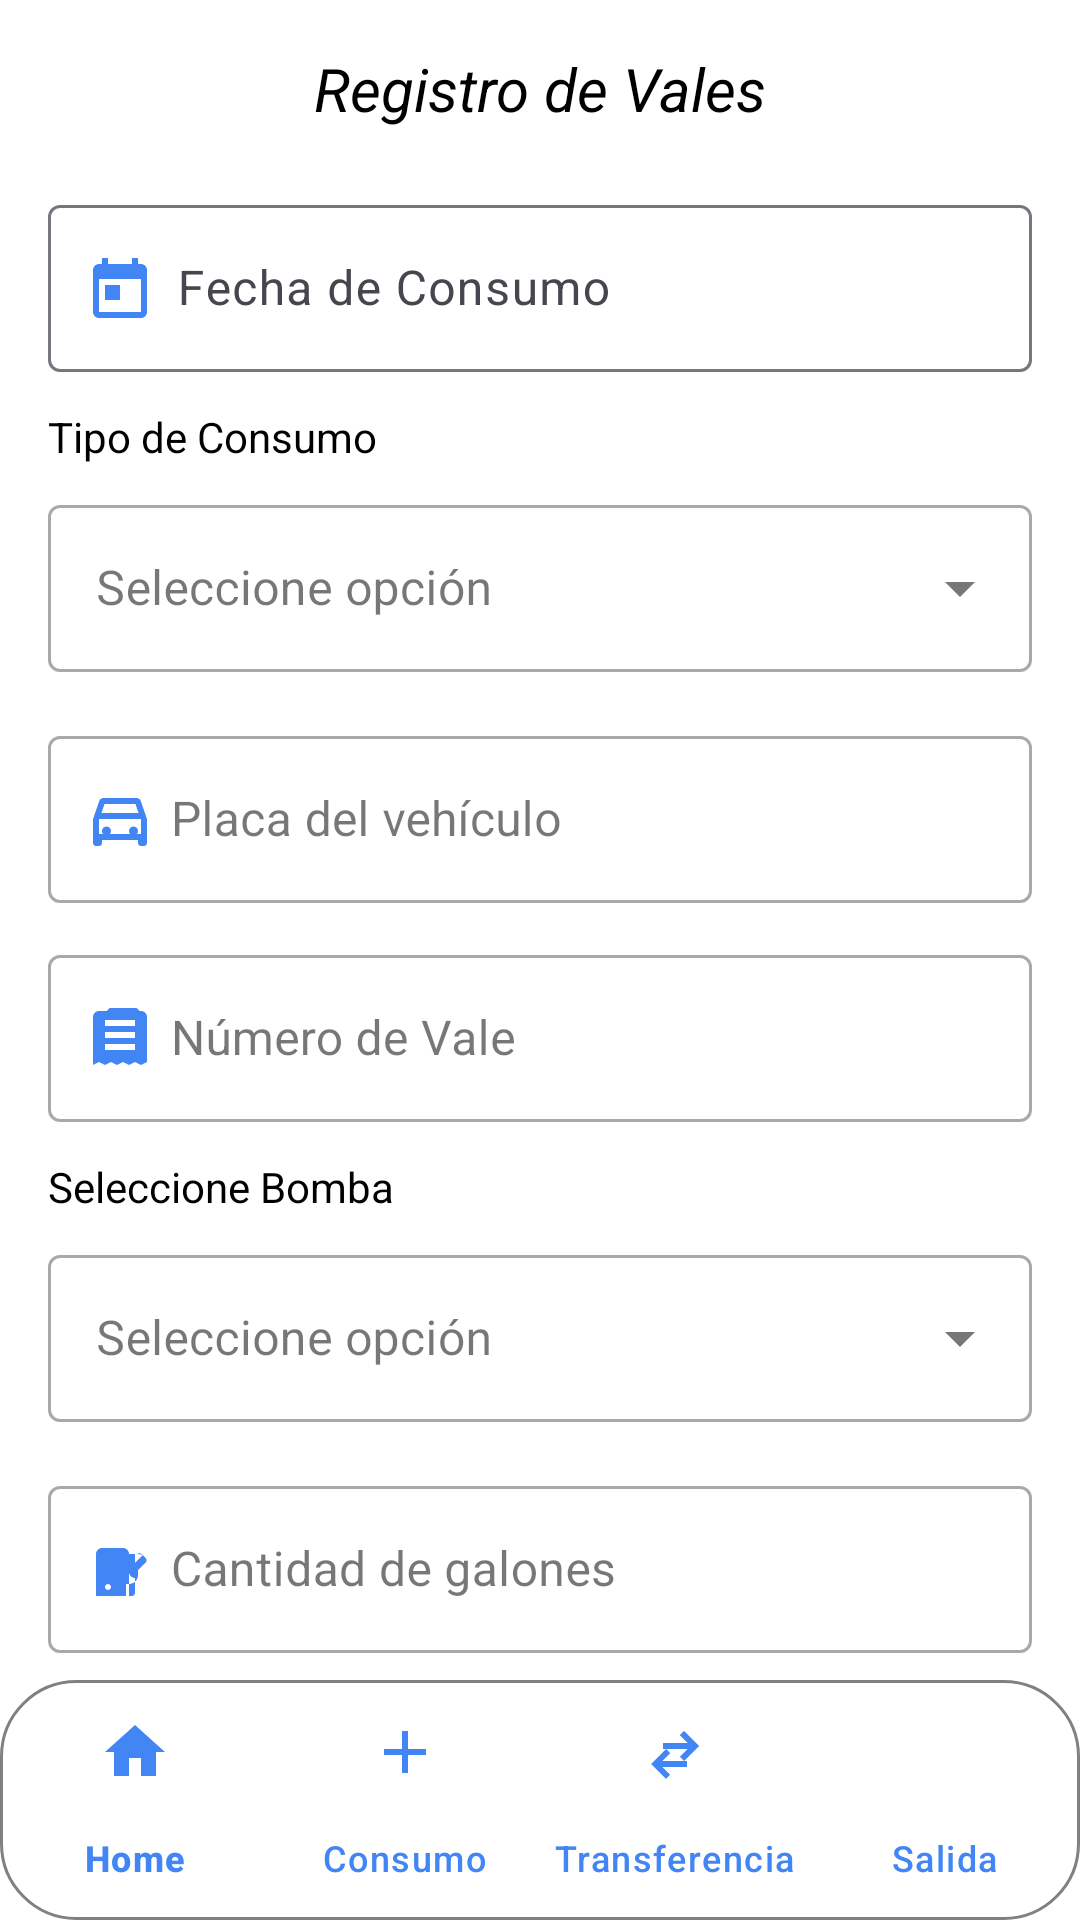

Android layout source for this screen:
<!-- AndroidManifest.xml: application theme Theme.AppDespacho -->
<!-- res/layout/activity_registro_consumo.xml -->
<?xml version="1.0" encoding="utf-8"?>
<androidx.coordinatorlayout.widget.CoordinatorLayout
    xmlns:android="http://schemas.android.com/apk/res/android"
    xmlns:app="http://schemas.android.com/apk/res-auto"
    xmlns:tools="http://schemas.android.com/tools"
    android:id="@+id/main"
    android:layout_width="match_parent"
    android:layout_height="match_parent"
    android:background="@color/white"
    tools:context=".actividades.RegistroConsumoActivity">

    
    <ScrollView
        android:layout_width="match_parent"
        android:layout_height="match_parent"
        android:padding="16dp"
        android:clipToPadding="false"
        android:scrollbars="none"
        android:layout_marginBottom="80dp">

        <LinearLayout
            android:layout_width="match_parent"
            android:layout_height="wrap_content"
            android:orientation="vertical"
            android:gravity="center_horizontal">

            
            <TextView
                android:layout_width="match_parent"
                android:layout_height="wrap_content"
                android:text="Registro de Vales"
                android:textStyle="italic"
                android:textSize="20sp"
                android:gravity="center"
                android:textColor="@color/black"
                android:layout_marginBottom="20dp" />

            
            <com.google.android.material.textfield.TextInputLayout
                android:id="@+id/tilFecha"
                android:layout_width="match_parent"
                android:layout_height="wrap_content"
                android:hint="      Fecha de Consumo"
                android:layout_marginBottom="12dp"
                app:startIconDrawable="@drawable/ic_calendar_today"
                app:startIconTint="@color/azul">

                <com.google.android.material.textfield.TextInputEditText
                    android:id="@+id/edtFecha"
                    android:layout_width="match_parent"
                    android:layout_height="wrap_content"
                    android:clickable="true"
                    android:focusable="false"
                    android:inputType="date" />

            </com.google.android.material.textfield.TextInputLayout>

            
            <TextView
                android:layout_width="match_parent"
                android:layout_height="wrap_content"
                android:text="Tipo de Consumo"
                android:textSize="14sp"
                android:textColor="@color/black"
                android:layout_marginBottom="8dp" />

            <com.google.android.material.textfield.TextInputLayout
                style="@style/Widget.MaterialComponents.TextInputLayout.OutlinedBox.ExposedDropdownMenu"
                android:layout_width="match_parent"
                android:layout_height="wrap_content"
                android:layout_marginBottom="16dp">

                <AutoCompleteTextView
                    android:id="@+id/spnTipoConsumo"
                    android:layout_width="match_parent"
                    android:layout_height="wrap_content"
                    android:hint="Seleccione opción"
                    android:inputType="none"
                    android:entries="@array/tipos_consumo" />
            </com.google.android.material.textfield.TextInputLayout>

            
            <com.google.android.material.textfield.TextInputLayout
                style="@style/Widget.MaterialComponents.TextInputLayout.OutlinedBox"
                android:layout_width="match_parent"
                android:layout_height="wrap_content"
                android:hint="      Placa del vehículo"
                android:layout_marginBottom="12dp"
                app:startIconDrawable="@drawable/ic_directions_car"
                app:startIconTint="@color/azul">

                <com.google.android.material.textfield.TextInputEditText
                    android:id="@+id/edtPlaca"
                    android:layout_width="match_parent"
                    android:layout_height="wrap_content"
                    android:inputType="textCapCharacters" />
            </com.google.android.material.textfield.TextInputLayout>

            
            <com.google.android.material.textfield.TextInputLayout
                style="@style/Widget.MaterialComponents.TextInputLayout.OutlinedBox"
                android:layout_width="match_parent"
                android:layout_height="wrap_content"
                android:hint="      Número de Vale"
                android:layout_marginBottom="12dp"
                app:startIconDrawable="@drawable/ic_receipt"
                app:startIconTint="@color/azul">

                <com.google.android.material.textfield.TextInputEditText
                    android:id="@+id/edtNumeroVale"
                    android:layout_width="match_parent"
                    android:layout_height="wrap_content"
                    android:inputType="text" />
            </com.google.android.material.textfield.TextInputLayout>

            
            <TextView
                android:layout_width="match_parent"
                android:layout_height="wrap_content"
                android:text="Seleccione Bomba"
                android:textSize="14sp"
                android:textColor="@color/black"
                android:layout_marginBottom="8dp" />

            <com.google.android.material.textfield.TextInputLayout
                style="@style/Widget.MaterialComponents.TextInputLayout.OutlinedBox.ExposedDropdownMenu"
                android:layout_width="match_parent"
                android:layout_height="wrap_content"
                android:layout_marginBottom="16dp">

                <AutoCompleteTextView
                    android:id="@+id/spnBomba"
                    android:layout_width="match_parent"
                    android:layout_height="wrap_content"
                    android:hint="Seleccione opción"
                    android:inputType="none"
                    android:entries="@array/lista_bombas" />
            </com.google.android.material.textfield.TextInputLayout>

            
            <com.google.android.material.textfield.TextInputLayout
                style="@style/Widget.MaterialComponents.TextInputLayout.OutlinedBox"
                android:layout_width="match_parent"
                android:layout_height="wrap_content"
                android:hint="      Cantidad de galones"
                android:layout_marginBottom="12dp"
                app:startIconDrawable="@drawable/ic_local_gas_station"
                app:startIconTint="@color/azul">

                <com.google.android.material.textfield.TextInputEditText
                    android:id="@+id/edtGalones"
                    android:layout_width="match_parent"
                    android:layout_height="wrap_content"
                    android:inputType="numberDecimal" />
            </com.google.android.material.textfield.TextInputLayout>

            
            <com.google.android.material.textfield.TextInputLayout
                style="@style/Widget.MaterialComponents.TextInputLayout.OutlinedBox"
                android:id="@+id/tilMotivo"
                android:layout_width="match_parent"
                android:layout_height="wrap_content"
                android:hint="      Motivo del vale manual"
                android:visibility="gone"
                android:layout_marginBottom="12dp"
                app:startIconDrawable="@drawable/ic_edit_note"
                app:startIconTint="@color/azul">

                <com.google.android.material.textfield.TextInputEditText
                    android:id="@+id/edtMotivo"
                    android:layout_width="match_parent"
                    android:layout_height="wrap_content"
                    android:inputType="textCapSentences" />
            </com.google.android.material.textfield.TextInputLayout>

            
            <com.google.android.material.button.MaterialButton
                android:id="@+id/btnGuardarConsumo"
                android:layout_width="match_parent"
                android:layout_height="wrap_content"
                android:text="Guardar Consumo"
                android:textAllCaps="false"
                android:textSize="16sp"
                android:layout_marginTop="8dp"
                android:backgroundTint="@color/azul"
                app:cornerRadius="12dp"
                app:icon="@drawable/ic_save"
                app:iconGravity="textStart"
                app:iconTint="@color/white"
                android:textColor="@color/white" />
        </LinearLayout>
    </ScrollView>

    
    <com.google.android.material.bottomnavigation.BottomNavigationView
        android:id="@+id/bottomNavigationView"
        android:layout_width="match_parent"
        android:layout_height="wrap_content"
        android:layout_gravity="bottom"
        android:background="@drawable/bg_bottom_nav"
        app:itemIconPadding="6dp"
        app:itemIconSize="24dp"
        app:itemIconTint="@color/azul"
        app:itemTextColor="@color/azul"
        app:labelVisibilityMode="labeled"
        app:menu="@menu/bottom_menu" />

</androidx.coordinatorlayout.widget.CoordinatorLayout>
<!-- resources referenced by this layout -->
<resources>
  <string-array name="lista_bombas">
          <item>B1</item>
          <item>B2</item>
          <item>B3</item>
      </string-array>
  <string-array name="tipos_consumo">
          <item>CONSUMO INTERNO</item>
          <item>VALES MANUALES</item>
      </string-array>
  <color name="azul">#4285F4</color>
  <color name="black">#FF000000</color>
  <color name="white">#FFFFFFFF</color>
  <!-- drawable bg_bottom_nav (drawable) -->
  <?xml version="1.0" encoding="utf-8"?>
  <shape xmlns:android="http://schemas.android.com/apk/res/android"
      android:shape="rectangle">
  
      <solid android:color="@color/white" />
  
      
      <corners android:radius="25dp" />
  
      
      <stroke
          android:width="1dp"
          android:color="@color/gray" />
  
  </shape>
  <!-- drawable ic_calendar_today (drawable) -->
  <vector xmlns:android="http://schemas.android.com/apk/res/android"
      android:width="24dp"
      android:height="24dp"
      android:viewportWidth="24"
      android:viewportHeight="24">
      <path
          android:fillColor="#4285F4"
          android:pathData="M19,4h-1V2h-2v2H8V2H6v2H5c-1.1,0 -2,0.9 -2,2v14c0,1.1 0.9,2 2,2h14c1.1,0 2-0.9 2-2V6c0-1.1 -0.9-2 -2-2zM19,20H5V9h14v11zM7,11h5v5H7v-5z"/>
  </vector>
  <!-- drawable ic_edit_note (drawable) -->
  <?xml version="1.0" encoding="utf-8"?>
  <vector xmlns:android="http://schemas.android.com/apk/res/android"
      android:width="24dp"
      android:height="24dp"
      android:viewportWidth="24"
      android:viewportHeight="24"
      android:tint="?attr/colorControlNormal">
  
      <path
          android:fillColor="@android:color/black"
          android:pathData="M3,5h18v2H3V5zm0,6h18v2H3v-2zm0,6h12v2H3v-2zm16.66,-3.12l-1.41,-1.41 -6.25,6.25V20h2.12l6.25,-6.25z"/>
  </vector>
  <!-- drawable ic_local_gas_station (drawable) -->
  <?xml version="1.0" encoding="utf-8"?>
  <vector xmlns:android="http://schemas.android.com/apk/res/android"
      android:width="24dp"
      android:height="24dp"
      android:viewportWidth="24"
      android:viewportHeight="24">
      <path
          android:fillColor="@color/azul"
          android:pathData="M19.77,7.23L17,10V7h-2v6c0,1.1 0.9,2 2,2v5c0,0.55 -0.45,1 -1,1h-1V7c0,-1.1 -0.9,-2 -2,-2H6c-1.1,0 -2,0.9 -2,2v14h10v-4h1c1.66,0 3,-1.34 3,-3v-1.59l2.59,-2.58c0.39,-0.39 0.39,-1.02 0,-1.41l-1.41,-1.41c-0.39,-0.39 -1.02,-0.39 -1.41,0zM8,19c-0.55,0 -1,-0.45 -1,-1s0.45,-1 1,-1 1,0.45 1,1 -0.45,1 -1,1z"/>
  </vector>
  <!-- drawable ic_receipt (drawable) -->
  <?xml version="1.0" encoding="utf-8"?>
  <vector xmlns:android="http://schemas.android.com/apk/res/android"
      android:width="24dp"
      android:height="24dp"
      android:viewportWidth="24"
      android:viewportHeight="24">
      <path
          android:fillColor="#FF000000"
          android:pathData="M21,3h-2.5l-1,-1h-9l-1,1H5c-1.1,0 -2,0.9 -2,2v16l2,-1 2,1 2,-1 2,1 2,-1 2,1 2,-1 2,1 2,-1V5c0,-1.1 -0.9,-2 -2,-2zM7,14h10v2H7v-2zm0,-4h10v2H7v-2zm0,-4h10v2H7V6z"/>
  </vector>
  <!-- drawable ic_save (drawable) -->
  <?xml version="1.0" encoding="utf-8"?>
  <vector xmlns:android="http://schemas.android.com/apk/res/android"
      android:width="24dp"
      android:height="24dp"
      android:viewportWidth="24"
      android:viewportHeight="24">
      <path
          android:fillColor="#FFFFFFFF"
          android:pathData="M17,3H5c-1.1,0-2,0.9-2,2v14c0,1.1 0.9,2 2,2h14c1.1,0 2-0.9 2-2V7l-4-4zM12,19c-1.66,0-3-1.34-3-3s1.34-3 3-3 3,1.34 3,3S13.66,19 12,19zM5,8h14v3H5V8z"/>
  </vector>
  <style name="Theme.AppDespacho" parent="Base.Theme.AppDespacho" />
  <color name="gray">#808080</color>
  <style name="Base.Theme.AppDespacho" parent="Theme.Material3.DayNight.NoActionBar">
          
          <item name="colorPrimary">@color/lavender</item>
          <item name="colorPrimaryVariant">@color/lavender</item>
  
  
          
      </style>
  <color name="lavender">#8692F7</color>
</resources>
